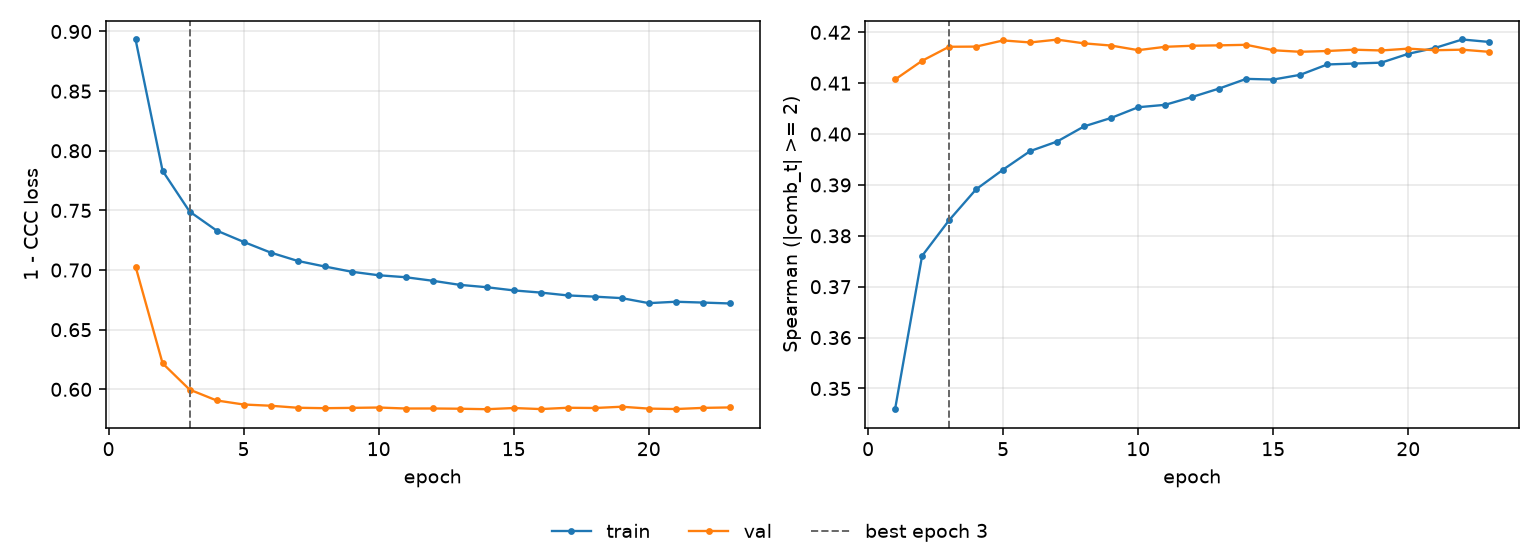

The table this chart was drawn from, first rows:
epoch, tr_loss, vl_loss, tr_sp, vl_sp, is_best
1, 0.8933, 0.7029, 0.3459, 0.4107, False
2, 0.7832, 0.6218, 0.3761, 0.4144, False
3, 0.7491, 0.5998, 0.3831, 0.4172, True
4, 0.7331, 0.5907, 0.3891, 0.4172, False
5, 0.7236, 0.5873, 0.393, 0.4184, False
6, 0.7147, 0.5863, 0.3967, 0.418, False
7, 0.7077, 0.5846, 0.3985, 0.4186, False
8, 0.703, 0.5842, 0.4015, 0.4178, False
9, 0.6986, 0.5845, 0.4032, 0.4174, False
10, 0.6956, 0.5848, 0.4053, 0.4165, False
11, 0.694, 0.5839, 0.4057, 0.4171, False
12, 0.691, 0.584, 0.4073, 0.4174, False
13, 0.6876, 0.5838, 0.409, 0.4174, False
14, 0.6856, 0.5833, 0.4108, 0.4175, False
15, 0.6829, 0.5843, 0.4107, 0.4165, False
16, 0.6811, 0.5835, 0.4116, 0.4162, False
17, 0.6787, 0.5846, 0.4137, 0.4163, False
18, 0.6777, 0.5843, 0.4139, 0.4166, False
19, 0.6765, 0.5854, 0.414, 0.4164, False
20, 0.6723, 0.5839, 0.4158, 0.4168, False
21, 0.6734, 0.5835, 0.4169, 0.4165, False
22, 0.6727, 0.5844, 0.4186, 0.4166, False
23, 0.672, 0.5848, 0.4181, 0.4162, False
